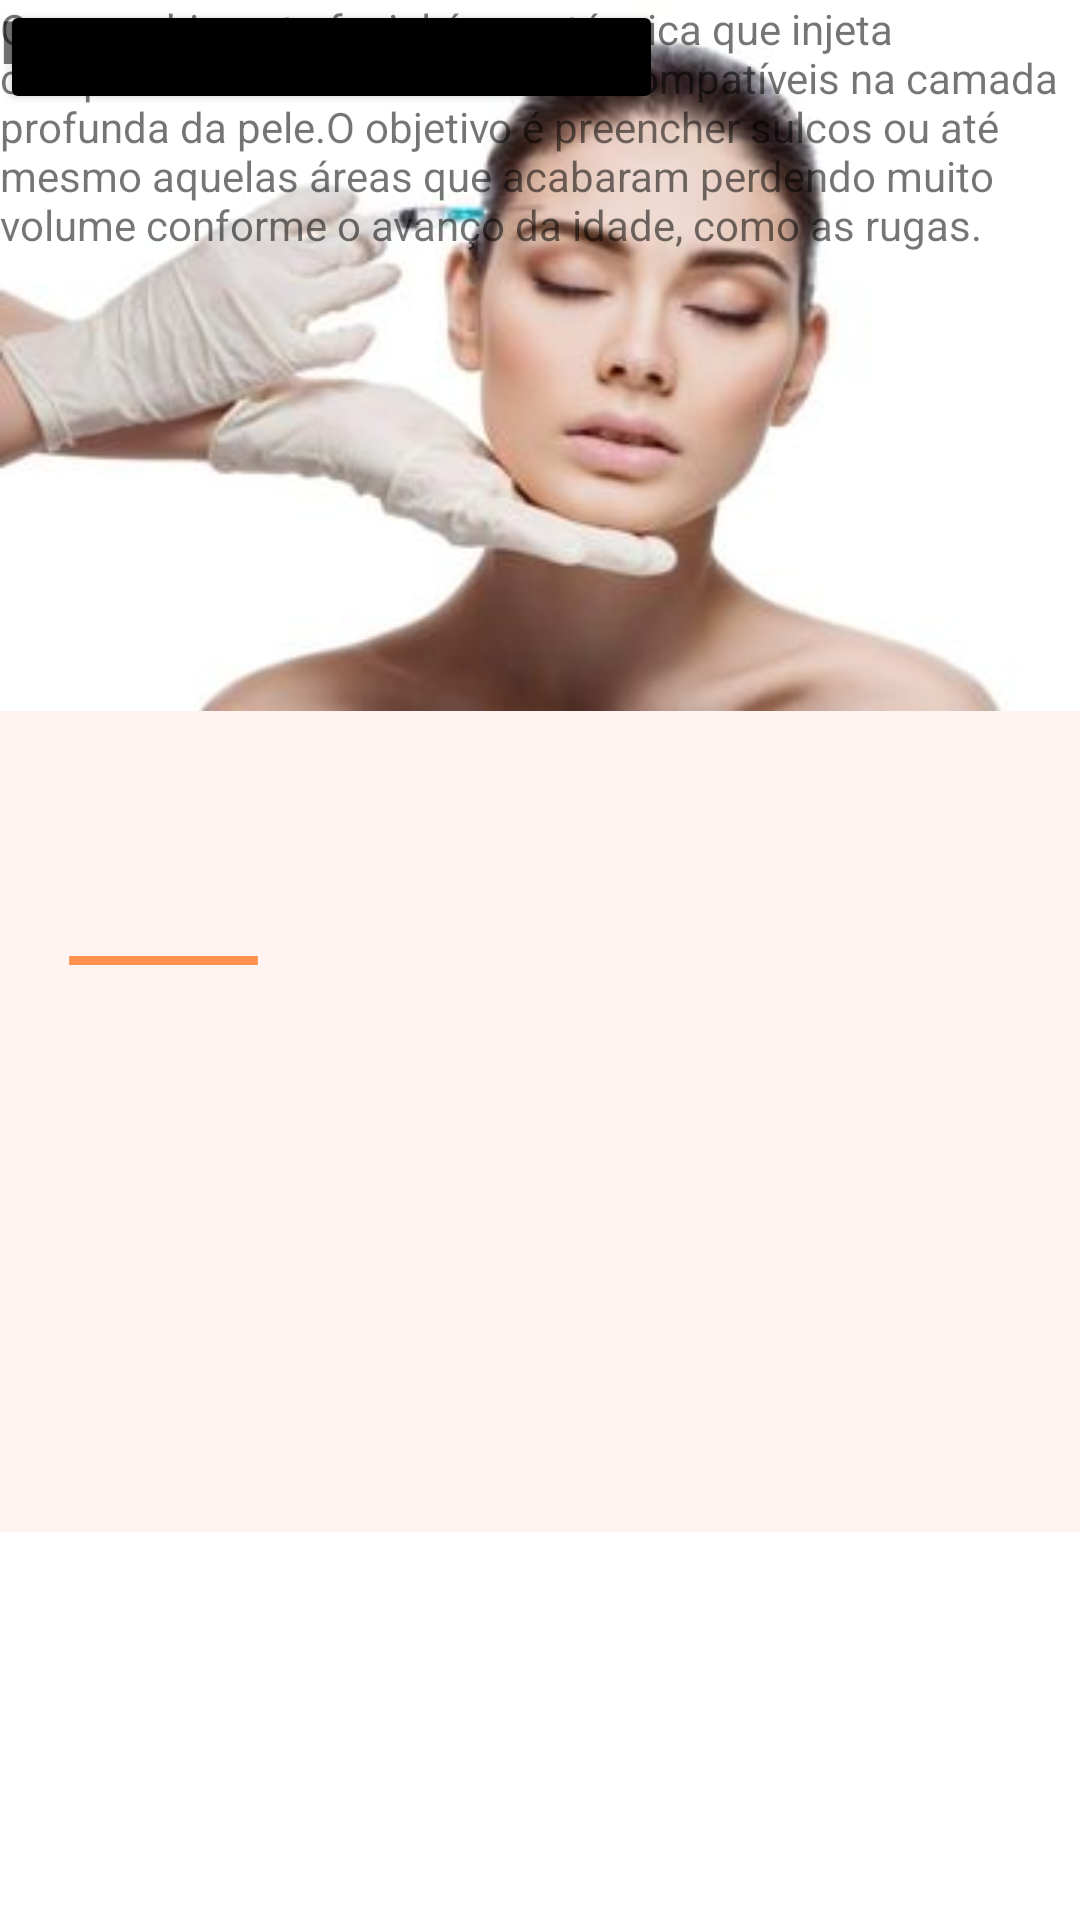

Android layout source for this screen:
<!-- AndroidManifest.xml: application theme Theme.Narcissus -->
<!-- res/layout/procedimento.xml -->
<?xml version="1.0" encoding="utf-8"?>

<androidx.constraintlayout.widget.ConstraintLayout xmlns:android="http://schemas.android.com/apk/res/android"
    xmlns:app="http://schemas.android.com/apk/res-auto"
    xmlns:tools="http://schemas.android.com/tools"
    android:layout_width="match_parent"
    android:layout_height="match_parent">

    <View
        android:id="@+id/rectangle_1"
        android:layout_width="414dp"
        android:layout_height="45dp"
        android:layout_alignParentLeft="true"
        android:layout_alignParentTop="true"
        android:background="@drawable/rectangle_1"
         />

    <TextView
        android:id="@+id/textView30"
        android:layout_width="wrap_content"
        android:layout_height="wrap_content"
        android:text="Procedimento"
        android:textSize="25dp"
        android:textStyle="bold"
        app:layout_constraintBottom_toBottomOf="parent"
        app:layout_constraintEnd_toEndOf="parent"
        app:layout_constraintHorizontal_bias="0.498"
        app:layout_constraintStart_toStartOf="parent"
        app:layout_constraintTop_toTopOf="parent"
        app:layout_constraintVertical_bias="0.08" />

    <View
        android:id="@+id/divider3"
        android:layout_width="409dp"
        android:layout_height="2dp"
        android:background="?android:attr/listDivider"
        android:backgroundTint="@color/black"
        app:layout_constraintBottom_toBottomOf="parent"
        app:layout_constraintEnd_toEndOf="parent"
        app:layout_constraintHorizontal_bias="0.0"
        app:layout_constraintStart_toStartOf="parent"
        app:layout_constraintTop_toTopOf="parent"
        app:layout_constraintVertical_bias="0.134" />

    <View
        android:id="@+id/rectangle_2"
        android:layout_width="377dp"
        android:layout_height="436dp"
        android:layout_alignParentLeft="true"
        android:layout_alignParentTop="true"
        android:background="@drawable/rectangle_2"
        app:layout_constraintBottom_toBottomOf="parent"
        app:layout_constraintEnd_toEndOf="parent"
        app:layout_constraintHorizontal_bias="0.529"
        app:layout_constraintStart_toStartOf="parent"
        app:layout_constraintTop_toTopOf="parent"
        app:layout_constraintVertical_bias="0.366" />

    <View
        android:id="@+id/image_1"
        android:layout_width="363dp"
        android:layout_height="237dp"
        android:layout_alignParentLeft="true"
        android:layout_alignParentTop="true"
        android:background="@drawable/image"
        tools:layout_editor_absoluteX="26dp"
        tools:layout_editor_absoluteY="119dp" />

    <View
        android:id="@+id/line_2"
        android:layout_width="65dp"
        android:layout_height="3dp"
        android:layout_alignParentLeft="true"
        android:layout_alignParentTop="true"
        android:background="@drawable/line_2"
        app:layout_constraintBottom_toBottomOf="parent"
        app:layout_constraintEnd_toEndOf="parent"
        app:layout_constraintHorizontal_bias="0.075"
        app:layout_constraintStart_toStartOf="parent"
        app:layout_constraintTop_toTopOf="parent" />

    <TextView
        android:id="@+id/textView32"
        android:layout_width="wrap_content"
        android:layout_height="wrap_content"
        android:text="Preenchimento"
        android:textStyle="bold"
        android:textSize="20dp"
        tools:layout_editor_absoluteX="26dp"
        tools:layout_editor_absoluteY="375dp" />

    <TextView
        android:id="@+id/textView33"
        android:layout_width="369dp"
        android:layout_height="114dp"
        android:text="O preenchimento facial é uma técnica que injeta componentes modeladores e biocompatíveis na camada profunda da pele.O objetivo é preencher sulcos ou até mesmo aquelas áreas que acabaram perdendo muito volume conforme o avanço da idade, como as rugas."
        tools:layout_editor_absoluteX="26dp"
        tools:layout_editor_absoluteY="402dp" />

    <Button
        android:id="@+id/button8"
        android:layout_width="221dp"
        android:layout_height="38dp"
        android:text="Marcar consulta"
        android:backgroundTint="@color/black"
        tools:layout_editor_absoluteX="95dp"
        tools:layout_editor_absoluteY="499dp" />

</androidx.constraintlayout.widget.ConstraintLayout>
<!-- resources referenced by this layout -->
<resources>
  <!-- drawable image: png bitmap (drawable-v24, 67939 bytes) -->
  <!-- drawable line_2 (drawable) -->
  <?xml version="1.0" encoding="utf-8"?>
  
  <vector
      xmlns:android="http://schemas.android.com/apk/res/android"
      xmlns:aapt="http://schemas.android.com/aapt"
      android:width="62dp"
      android:height="2dp"
      android:viewportWidth="62"
      android:viewportHeight="2"
      >
  
      <group>
  
          <clip-path
              android:pathData="M1 1H61H1Z"
              />
  
      </group>
  
      <path
          android:pathData="M1 1H61H1Z"
          android:strokeWidth="2"
          android:strokeColor="#FF914D"
          />
  
  </vector>
  <!-- drawable rectangle_1 (drawable) -->
  <?xml version="1.0" encoding="utf-8"?>
  
  
  <vector
          xmlns:android="http://schemas.android.com/apk/res/android"
          xmlns:aapt="http://schemas.android.com/aapt"
          android:width="360dp"
          android:height="39dp"
          android:viewportWidth="360"
          android:viewportHeight="39"
          >
  
          <group>
  
              <clip-path
                  android:pathData="M0 0H360V39H0V0Z"
                  />
  
              <path
                  android:pathData="M0 0V39H360V0"
                  android:fillColor="#FFAE91"
                  />
  
          </group>
  
      </vector>
  <!-- drawable rectangle_2 (drawable) -->
  <?xml version="1.0" encoding="utf-8"?>
  
  <vector
      xmlns:android="http://schemas.android.com/apk/res/android"
      xmlns:aapt="http://schemas.android.com/aapt"
      android:width="311dp"
      android:height="370dp"
      android:viewportWidth="311"
      android:viewportHeight="370"
      >
  
      <group>
  
          <clip-path
              android:pathData="M0 0H311V370H0V0Z"
              />
  
          <path
              android:pathData="M0 0V370H311V0"
              android:fillColor="#FFF4F1"
              />
  
      </group>
  
  </vector>
  <style name="Theme.Narcissus" parent="Theme.MaterialComponents.DayNight.DarkActionBar">
          
          <item name="colorPrimary">@color/purple_500</item>
          <item name="colorPrimaryVariant">@color/purple_700</item>
          <item name="colorOnPrimary">@color/white</item>
          
          <item name="colorSecondary">@color/teal_200</item>
          <item name="colorSecondaryVariant">@color/teal_700</item>
          <item name="colorOnSecondary">@color/black</item>
          
          <item name="android:statusBarColor">?attr/colorPrimaryVariant</item>
          
      </style>
  <!-- not gathered from this repository: default colours our renderer supplied (Android Studio template values) -->
  <color name="purple_500">#FF6200EE</color>
  <color name="purple_700">#FF3700B3</color>
  <color name="teal_200">#FF03DAC5</color>
  <color name="teal_700">#FF018786</color>
  <color name="black">#FF000000</color>
  <color name="white">#FFFFFFFF</color>
</resources>
